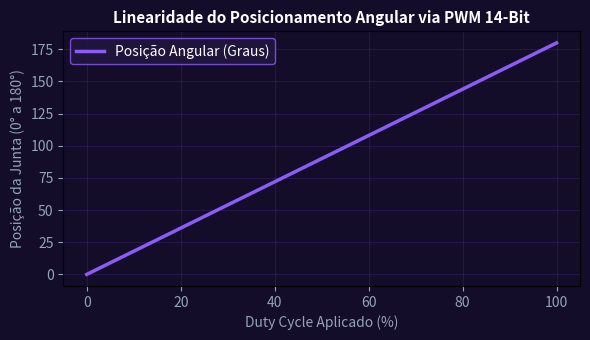

Source code (Python):
import numpy as np
import matplotlib.pyplot as plt

duty_pct = np.linspace(0, 100, 100)
posicao_graus = (duty_pct / 100) * 180
fig, ax = plt.subplots(figsize=(6, 3.5), facecolor='#130d29')
ax.set_facecolor('#130d29')
ax.plot(duty_pct, posicao_graus, color='#8b5cf6', lw=2.5, label='Posição Angular (Graus)')
ax.set_title('Linearidade do Posicionamento Angular via PWM 14-Bit', color='#ffffff', fontsize=11, fontweight='bold')
ax.set_xlabel('Duty Cycle Aplicado (%)', color='#94a3b8')
ax.set_ylabel('Posição da Junta (0° a 180°)', color='#94a3b8')
ax.tick_params(colors='#94a3b8')
ax.grid(True, color='#352466', alpha=0.5)
ax.legend(facecolor='#211642', edgecolor='#8b5cf6', labelcolor='#ffffff')
plt.tight_layout()
plt.savefig('grafico_resolucao.png', dpi=120)
plt.close()
